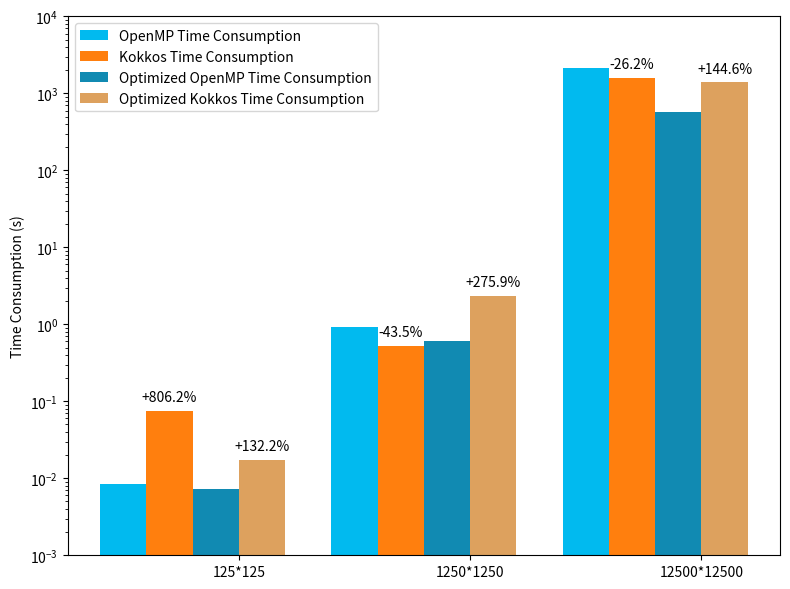

The script that saved this image:
import numpy as np
import matplotlib.pyplot as plt

openmp_time = [0.0083719000, 0.9245270000, 2128.6000000]
kokkos_time = [0.0758677000, 0.5222410000, 1571.316000]
openmp_time_op = [0.0073610000, 0.6144440000, 567.1600000000]
kokkos_time_op = [0.0170888000, 2.3096800000, 1387.12]

width = 0.2

fig, ax1 = plt.subplots(figsize=(8, 6))

ax1.bar(np.arange(len(openmp_time)), openmp_time, width=width, label='OpenMP Time Consumption', color='#01BAEF')
ax1.bar(np.arange(len(kokkos_time)) + width, kokkos_time, width=width, label='Kokkos Time Consumption', color='tab:orange')
ax1.bar(np.arange(len(openmp_time_op)) + 2 * width, openmp_time_op, width=width, label='Optimized OpenMP Time Consumption', color='#118AB2')
ax1.bar(np.arange(len(kokkos_time_op)) + 3 * width, kokkos_time_op, width=width, label='Optimized Kokkos Time Consumption', color='#DDA15E')

ax1.set_xticks(np.arange(len(openmp_time)) + 2.5 * width)
ax1.set_xticklabels(['125*125', '1250*1250', '12500*12500'])
ax1.set_ylabel('Time Consumption (s)')
ax1.set_yscale('log')

ax1.legend(loc='upper left', bbox_to_anchor=(0, 1))

# Calculate performance change compared to OpenMP Time Consumption
time_change = [(kokkos_time[i] / openmp_time[i] - 1) * 100 for i in range(len(openmp_time))]
time_change_op = [(kokkos_time_op[i] / openmp_time_op[i] - 1) * 100 for i in range(len(openmp_time_op))]

# Add annotations for Time Consumption change
for i, change in enumerate(time_change):
    if change >= 0:
        ax1.annotate(f'+{change:.1f}%', xy=(i + width, kokkos_time[i]), xytext=(0, 5),
                     textcoords="offset points", ha='center', va='bottom')
    else:
        ax1.annotate(f'{change:.1f}%', xy=(i + width, kokkos_time[i]), xytext=(0, 5),
                     textcoords="offset points", ha='center', va='bottom')

for i, change in enumerate(time_change_op):
    if change >= 0:
        ax1.annotate(f'+{change:.1f}%', xy=(i + 3 * width, kokkos_time_op[i]), xytext=(0, 5),
                     textcoords="offset points", ha='center', va='bottom')
    else:
        ax1.annotate(f'{change:.1f}%', xy=(i + 3 * width, kokkos_time_op[i]), xytext=(0, 5),
                     textcoords="offset points", ha='center', va='bottom')

plt.ylim(1e-3, 1e4)  # Set the y-axis limits to show non-zero values only

plt.tight_layout()
plt.savefig("openmp_time.png")
plt.show()
